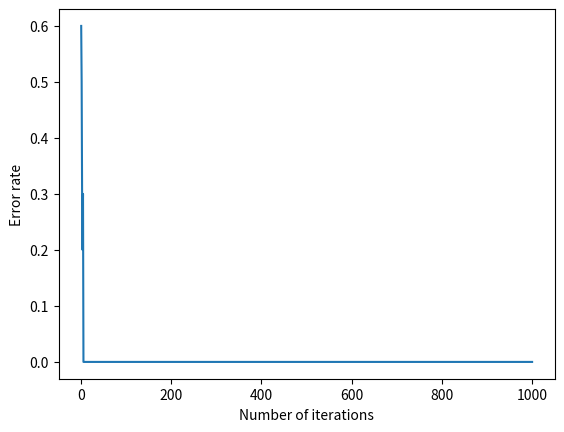

This figure's Python source:
import numpy as np
import matplotlib.pyplot as plt

# Define the activation function
def sign(x):
    return np.where(x >= 0, 1, -1)

# Define the inputs and outputs for training
X = np.array([[1.0, 1.0, 1.0],
              [9.4, 6.4, 1.0],
              [2.5, 2.1, 1.0],
              [8.0, 7.7, 1.0],
              [0.5, 2.2, 1.0],
              [7.9, 8.4, 1.0],
              [7.0, 7.0, 1.0],
              [2.8, 0.8, 1.0],
              [1.2, 3.0, 1.0],
              [7.8, 6.1, 1.0]])

d = np.array([1, -1, 1, -1, 1, -1, -1, 1, 1, -1])

# Define the initial weights
W = np.array([0.75, 0.5, -0.6])

# Define the learning rate
c = 0.2

# Train the network for multiple iterations and track the error rate
max_iterations = 1000
error_rate = np.zeros(max_iterations)
for i in range(max_iterations):
    error_count = 0
    for j in range(len(X)):
        x = X[j]
        y = sign(np.dot(W, x))
        if y != d[j]:
            error_count += 1
        W = W + c * (d[j] - y) * x
    error_rate[i] = error_count / len(X)

# Plot the error rate as a function of the number of iterations
plt.plot(range(1, max_iterations+1), error_rate)
plt.xlabel("Number of iterations")
plt.ylabel("Error rate")
plt.show()
